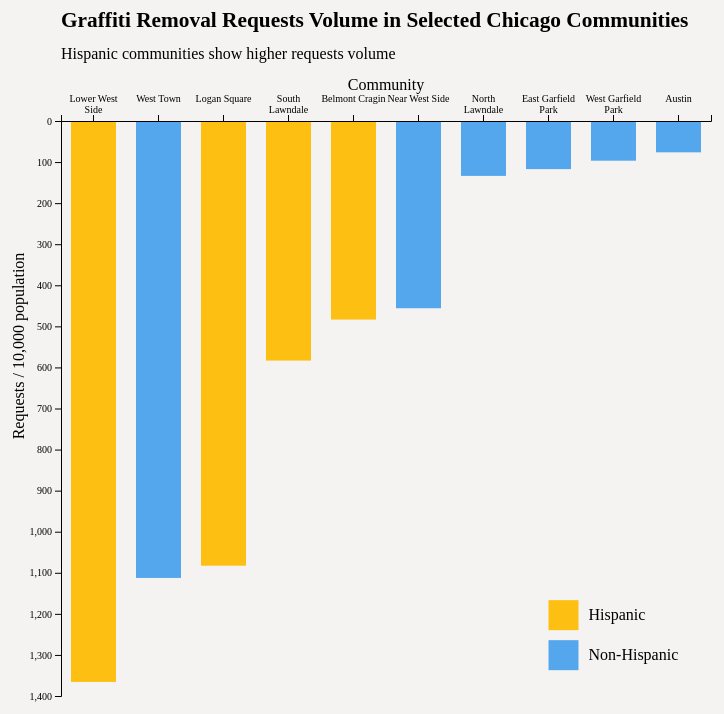
D3 v4 page, settled after 480 driven frames (8 s of simulated time); the page loaded 1 data file(s).


// ── script.js
// Set Spacing Guidelines
var margin = {top: 125, right: 75, bottom: 100, left: 75} 
var width = 800 - margin.left - margin.right;
var height = 800 - margin.top - margin.bottom;
var barPadding = 20;
var colors = ["#FDBF11", "#55A7ED"];

// Create and size svg
var svg = d3.select("#chart")
	.append("svg")
	.attr("width", width + margin.left + margin.right)
	.attr("height", height + margin.top + margin.bottom);

// Create and place start of SVG g tag, where bar chart will appear
var g = svg.append("g")
	.attr("transform", "translate(" + margin.left + "," + margin.top + ")"); 

// Read in data and handle error
d3.json("sample.json",function(error, data) {
	if (error) {
    console.log(error);
  } else {
    makeBarchart(data);
  };
})


function makeBarchart(data = data){

	// Sort data
	var sorted_data = data.sort(function(x, y){
		return d3.descending(x.requests_per_10000, y.requests_per_10000)});

	// Setup x scale
	var xScale = d3.scaleBand()
		.domain(sorted_data.map(function (d) {return d.community;}))
		.range([0, width]);

	// Setup y scale
	var yScale = d3.scaleLinear()
		.domain(d3.extent(sorted_data, function(d) { return d.requests_per_10000;}))
		.range([0,height])
		.nice();

	// Create rects as individual negative bar
	var bars = g.selectAll(".bars")
		.data(sorted_data)
		.enter()
		.append("rect")
		.attr("class", "bars")
		.attr("x", function(d, i){ return i * (width / sorted_data.length) + barPadding/2;}) 
		.attr("y", 0)
		.attr("width",  width / sorted_data.length - barPadding)
		.attr("height", function(d){return yScale(d.requests_per_10000);})
		.attr("class", function(d){
			if (d.majority == "Hispanic") {return "hispanic";}
			else {return "nonHispanic";}
		})

	// Add the x axis
	svg.append("g")
		.attr("transform", "translate(" + margin.left + "," + margin.top + ")")
		.call(d3.axisTop(xScale))
		.selectAll(".tick text")
		.call(wrap, xScale.bandwidth());

	// Add the y axis
	svg.append("g")
		.attr("transform", "translate(" + margin.left + "," + margin.top + ")")
		.call(d3.axisLeft(yScale));

	// Text label for the x axis
	svg.append("text")             
		.attr("transform", "translate(" + (width/2 + margin.left) + " ," + (margin.top *3/4) + ")")
		.style("text-anchor", "middle")
		.text("Community")
		.attr("class", "axisLabel");

	// Text label for the y axis
	svg.append("text")
		.attr("transform", "rotate(-90)")
		.attr("y", margin.left/2)
		.attr("x",0 - (height + margin.top)/2)
		.style("text-anchor", "middle")
		.text("Requests / 10,000 population")
		.attr("class", "axisLabel");

	// Add graph title
	svg.append("text")
		.attr("transform", "translate(" +  margin.left + "," + margin.top/4 + ")")
		.text("Graffiti Removal Requests Volume in Selected Chicago Communities")
		.attr("class", "title");


	// Add subtitle
	svg.append("text")
		.attr("transform", "translate(" + margin.left + "," + margin.top/2 + ")")
		.text("Hispanic communities show higher requests volume")
		.attr("class", "subTitle");

	// Add legends
	svg.append("rect")
		.attr("x", margin.left + width * 3 / 4)
		.attr("y", margin.top + height * 5 / 6 )
		.attr("width", 30)
		.attr("height", 30)
		.style("fill", colors[0]);

	svg.append("rect")
		.attr("x", margin.left + width * 3 / 4)
		.attr("y", margin.top + height * 5 / 6 + 40)
		.attr("width", 30)
		.attr("height", 30)
		.style("fill", colors[1]); 

	// Add legends text
	svg.append("text")
		.attr("transform", "translate(" + (margin.left + width * 3 / 4 + 40) + "," + (margin.top + height * 5 / 6 + 20) + ")" )
		.text("Hispanic")
		.attr("class", "legendText");   

	svg.append("text")
		.attr("transform", "translate(" + (margin.left + width * 3 / 4 + 40) + "," + (margin.top + height * 5 / 6 + 60) + ")" )
		.text("Non-Hispanic")
		.attr("class", "legendText");  
};

// Wrap text on x axis ticks. Source: https://bl.ocks.org/mbostock/7555321
function wrap(text, width) {
  text.each(function() {
    var text = d3.select(this),
        words = text.text().split(/\s+/).reverse(),
        word,
        line = [],
        lineNumber = 0,
        lineHeight = 1.1, // ems
        y = text.attr("y") - 10,
        dy = parseFloat(text.attr("dy")),
        tspan = text.text(null).append("tspan").attr("x", 0).attr("y", y).attr("dy", dy + "em");
    while (word = words.pop()) {
      line.push(word);
      tspan.text(line.join(" "));
      if (tspan.node().getComputedTextLength() > width) {
        line.pop();
        tspan.text(line.join(" "));
        line = [word];
        tspan = text.append("tspan").attr("x", 0).attr("y", y).attr("dy", ++lineNumber * lineHeight + dy + "em").text(word);
      }
    }
  });
};



















### data: sample.json
[
 {
  "community": "Belmont Cragin",
  "requests_per_10000": 483.5,
  "majority": "Hispanic",
  "income": 42842
 },
 {
  "community": "Logan Square",
  "requests_per_10000": 1083.0,
  "majority": "Hispanic",
  "income": 49610
 },
 {
  "community": "West Town",
  "requests_per_10000": 1113.0,
  "majority": "Non-Hispanic",
  "income": 60720
 },
 {
  "community": "Austin",
  "requests_per_10000": 76.33,
  "majority": "Non-Hispanic",
  "income": 32358
 },
 {
  "community": "West Garfield Park",
  "requests_per_10000": 96.66,
  "majority": "Non-Hispanic",
  "income": 23033
 },
 {
  "community": "East Garfield Park",
  "requests_per_10000": 117.2,
  "majority": "Non-Hispanic",
  "income": 24488
 },
 {
  "community": "Near West Side",
  "requests_per_10000": 455.9,
  "majority": "Non-Hispanic",
  "income": 62770
 },
 {
  "community": "North Lawndale",
  "requests_per_10000": 133.7,
  "majority": "Non-Hispanic",
  "income": 25797
 },
 "... 2 more items"
]